Image classification data set "infrared_dataset" (kk-2m/AnimalClassification-IFOR on GitHub). Class labels (28): acryllium vulturinum, aepyceros melampus, bos taurus, capra aegagrus, cephalophus nigrifrons, crax rubra, paca, dasyprocta punctata, equus quagga, giraffa camelopardalis, leopardus pardalis, african elephant, madoqua guentheri, mazama americana, mazama temama, meleagris ocellata, mitu tuberosum, nasua narica, panthera onca, papio anubis, pecari tajacu, phacochoerus africanus, psophia leucoptera, puma, syncerus caffer, south american tapir, tayassu pecari, urocyon cinereoargenteus.

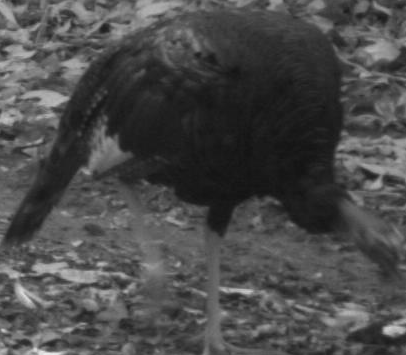
Label: meleagris ocellata

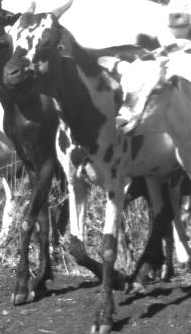
Label: capra aegagrus

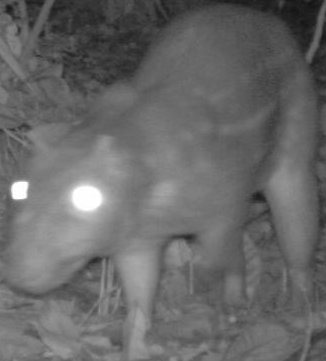
Label: paca

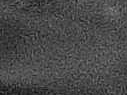
Label: leopardus pardalis

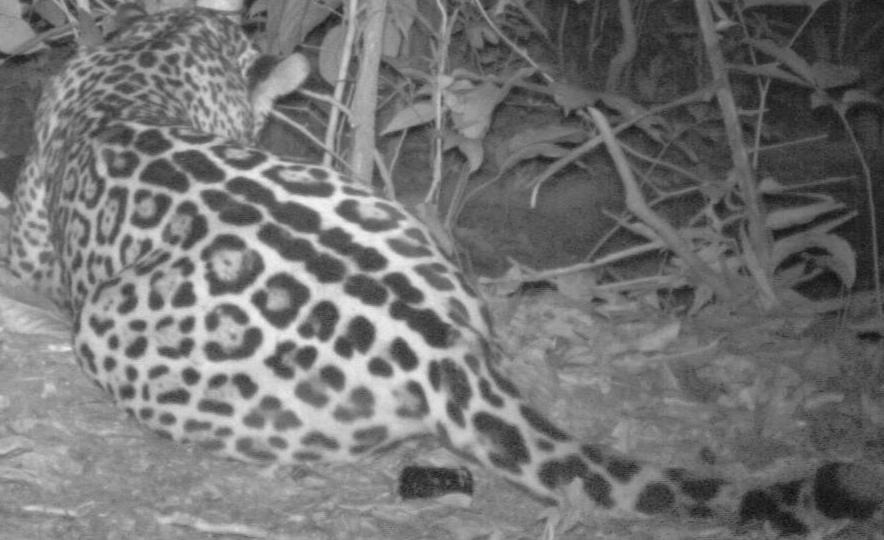
Label: panthera onca

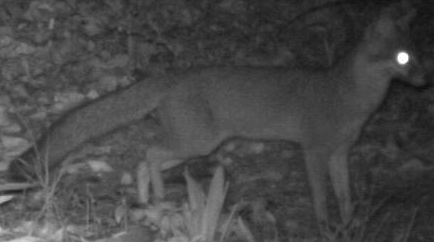
Label: urocyon cinereoargenteus
